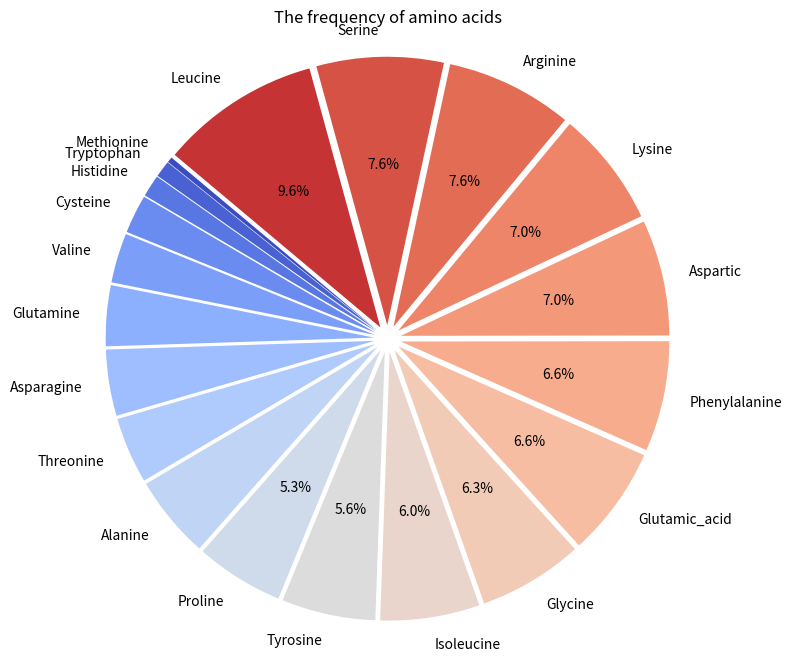

This chart was generated by the following Python code:

#create dictionary
#detect the codons, restore into dictionary
#if detect the terminals, stop
#AUG UUG GUG initiator(assume that the RNA sequence start from AUG)
#UAA UAG UGA terminal


import matplotlib.pyplot as plt
import re

bases='ACGU'
codon_list=[a+b+c for a in bases for b in bases for c in bases]

#the input should be RNA sequence.这里放了DNA是因为我还没找到能直接用的RNA序列 后面要改
gene_sequence='ATGTTGAATAGTTCAAGAAAATATGCTTGTCGTTCCCTATTCAGACAAGCGAACGTCTCAATAAAAGGACTCTTTTATAATGGAGGCGCATATCGAAGAGGGTTTTCAACGGGATGTTGTTTGAGGAGTGATAACAAGGAAAGCCCAAGTGCAAGACAACCACTAGATAGGCTACAACTAGGTGATGAAATCAATGAACCAGAGCCTATTAGAACCAGGTTTTTTCAATTTTCCAGATGGAAGGCCACCATTGCTCTATTGTTGCTAAGTGGTGGGACGTATGCCTATTTATCAAGAAAAAGACGCTTGCTAGAAACTGAAAAGGAAGCAGATGCTAACAGAGCTTACGGTTCAGTAGCACTTGGCGGTCCTTTCAATTTAACAGATTTTAATGGTAAGCCTTTCACTGAGGAGAATTTGAAGGGTAAGTTTTCCATTTTATACTTTGGATTCAGTCATTGCCCCGACATTTGTCCAGAAGAGCTTGACAGATTAACGTATTGGATTTCTGAATTAGATGATAAAGACCATATAAAGATACAGCCATTGTTTATCTCATGTGATCCTGCAAGAGATACACCGGATGTCTTGAAAGAGTACTTAAGCGATTTTCACCCAGCTATCATTGGTTTAACCGGTACGTACGACCAAGTGAAAAGCGTATGCAAAAAATACAAGGTATATTTTTCAACTCCACGTGATGTCAAGCCCAACCAGGATTACTTAGTGGACCATTCGATATTTTTCTATTTGATCGACCCTGAAGGACAGTTTATCGATGCGTTGGGAAGAAACTACGATGAGCAATCTGGTCTCGAAAAGATTCGTGAACAAATTCAGGCGTATGTGCCAAAGGAAGAACGGGAGCGTAGGTCAAAAAAATGGTACTCTTTTATCTTCAATTGA'
RNA_sequence=gene_sequence.replace('T', 'U')

RNA_check=re.findall('[^AUCG]',RNA_sequence)
if RNA_check:
    print('ERROR:This is not a RNA sequence')
else:
    def frequent_codon(RNA_sequence,silent=False):    
        terminal=['UAA','UAG','UGA']
        codon_dict={}
        for codons in codon_list: # create condons index in dict and set defalt value
            codon_dict.setdefault(codons,0) 
        i=0
        while i>=0: # count condons
            codon=RNA_sequence[3*i:3*i+3] 
            codon_dict[codon]+=1 
            i+=1
            if codon in terminal: #if meet terminal condon, exit 
                break
        max_codon=max(codon_dict, key=codon_dict.get)
        if not silent: # if not scilence, output
            print('The most frequent codon in this sequence is',max_codon)
        return(codon_dict)

    def frequent_amino_acids(RNA_sequence,silent=False):
        codon_dict=frequent_codon(RNA_sequence,silent=True) # get condon dict
        aa_dict={}
        #count frequency
        aa_dict['Alanine']=codon_dict['GCG']+codon_dict['GCA']+codon_dict['GCC']+codon_dict['GCU']
        aa_dict['Cysteine']=codon_dict['UGC']+codon_dict['UGU']
        aa_dict['Aspartic']=codon_dict['GAC']+codon_dict['GAU']
        aa_dict['Glutamic_acid'] = codon_dict['GAG'] + codon_dict['GAA']
        aa_dict['Phenylalanine'] = codon_dict['UUC'] + codon_dict['UUU']
        aa_dict['Glycine'] = codon_dict['GGG'] + codon_dict['GGA'] + codon_dict['GGU'] + codon_dict['GGC']
        aa_dict['Histidine'] = codon_dict['CAC'] + codon_dict['CAU']
        aa_dict['Isoleucine'] = codon_dict['AUA'] + codon_dict['AUC'] + codon_dict['AUU']
        aa_dict['Lysine'] = codon_dict['AAG'] + codon_dict['AAA']
        aa_dict['Leucine'] = codon_dict['UUG'] + codon_dict['UUA'] + codon_dict['CUG'] + codon_dict['CUA'] + codon_dict['CUC'] + codon_dict['CUU']
        aa_dict['Methionine'] = codon_dict['AUG']
        aa_dict['Asparagine'] = codon_dict['AAC'] + codon_dict['AAU']
        aa_dict['Proline'] = codon_dict['CCG'] + codon_dict['CCA'] + codon_dict['CCC'] + codon_dict['CCU']
        aa_dict['Glutamine'] = codon_dict['CAG'] + codon_dict['CAA']
        aa_dict['Arginine'] = codon_dict['CGG'] + codon_dict['CGA'] + codon_dict['CGC'] + codon_dict['CGU'] + codon_dict['AGG'] + codon_dict['AGA']
        aa_dict['Serine'] = codon_dict['UCG'] + codon_dict['UCA'] + codon_dict['UCC'] + codon_dict['UCU'] + codon_dict['AGC'] + codon_dict['AGU']
        aa_dict['Threonine'] = codon_dict['ACG'] + codon_dict['ACA'] + codon_dict['ACC'] + codon_dict['ACU']
        aa_dict['Valine'] = codon_dict['GUA'] + codon_dict['GUC'] + codon_dict['GUU'] + codon_dict['GUG']
        aa_dict['Tryptophan'] = codon_dict['UGG']
        aa_dict['Tyrosine'] = codon_dict['UAC'] + codon_dict['UAU']

        max_amino_acid=max(aa_dict, key=aa_dict.get) #get most frequent amino acid
        if not silent:
            print('The most frequent amino acid is',max_amino_acid)
        return(aa_dict)

    def aminoacids_piechart(RNA_sequence): #generate pie chart, in decsending order.
        aa_dict = frequent_amino_acids(RNA_sequence, silent=True)
        labels = list(aa_dict.keys())
        values = list(aa_dict.values())
        sort_list = sorted(zip(labels, values), key=lambda x: x[1], reverse=False) # sort value in descending order
        sorted_labels, sorted_values = zip(*sort_list)
        cmap = plt.get_cmap('coolwarm') # set color in red to blue
        colors = [cmap(j / len(sorted_values)) for j in range(len(sorted_values))]
        explode = [0.05] * len(sorted_values)
    
        plt.figure(figsize=(8, 8))  
        plt.pie(sorted_values, labels=sorted_labels,autopct=lambda x:  f'{x:.1f}%' if x>5 else '' , startangle=140, colors=colors,explode=explode)
        plt.axis('equal')
        plt.title('The frequency of amino acids')
        plt.show()

frequent_codon(RNA_sequence)
frequent_amino_acids(RNA_sequence)
aminoacids_piechart(RNA_sequence)